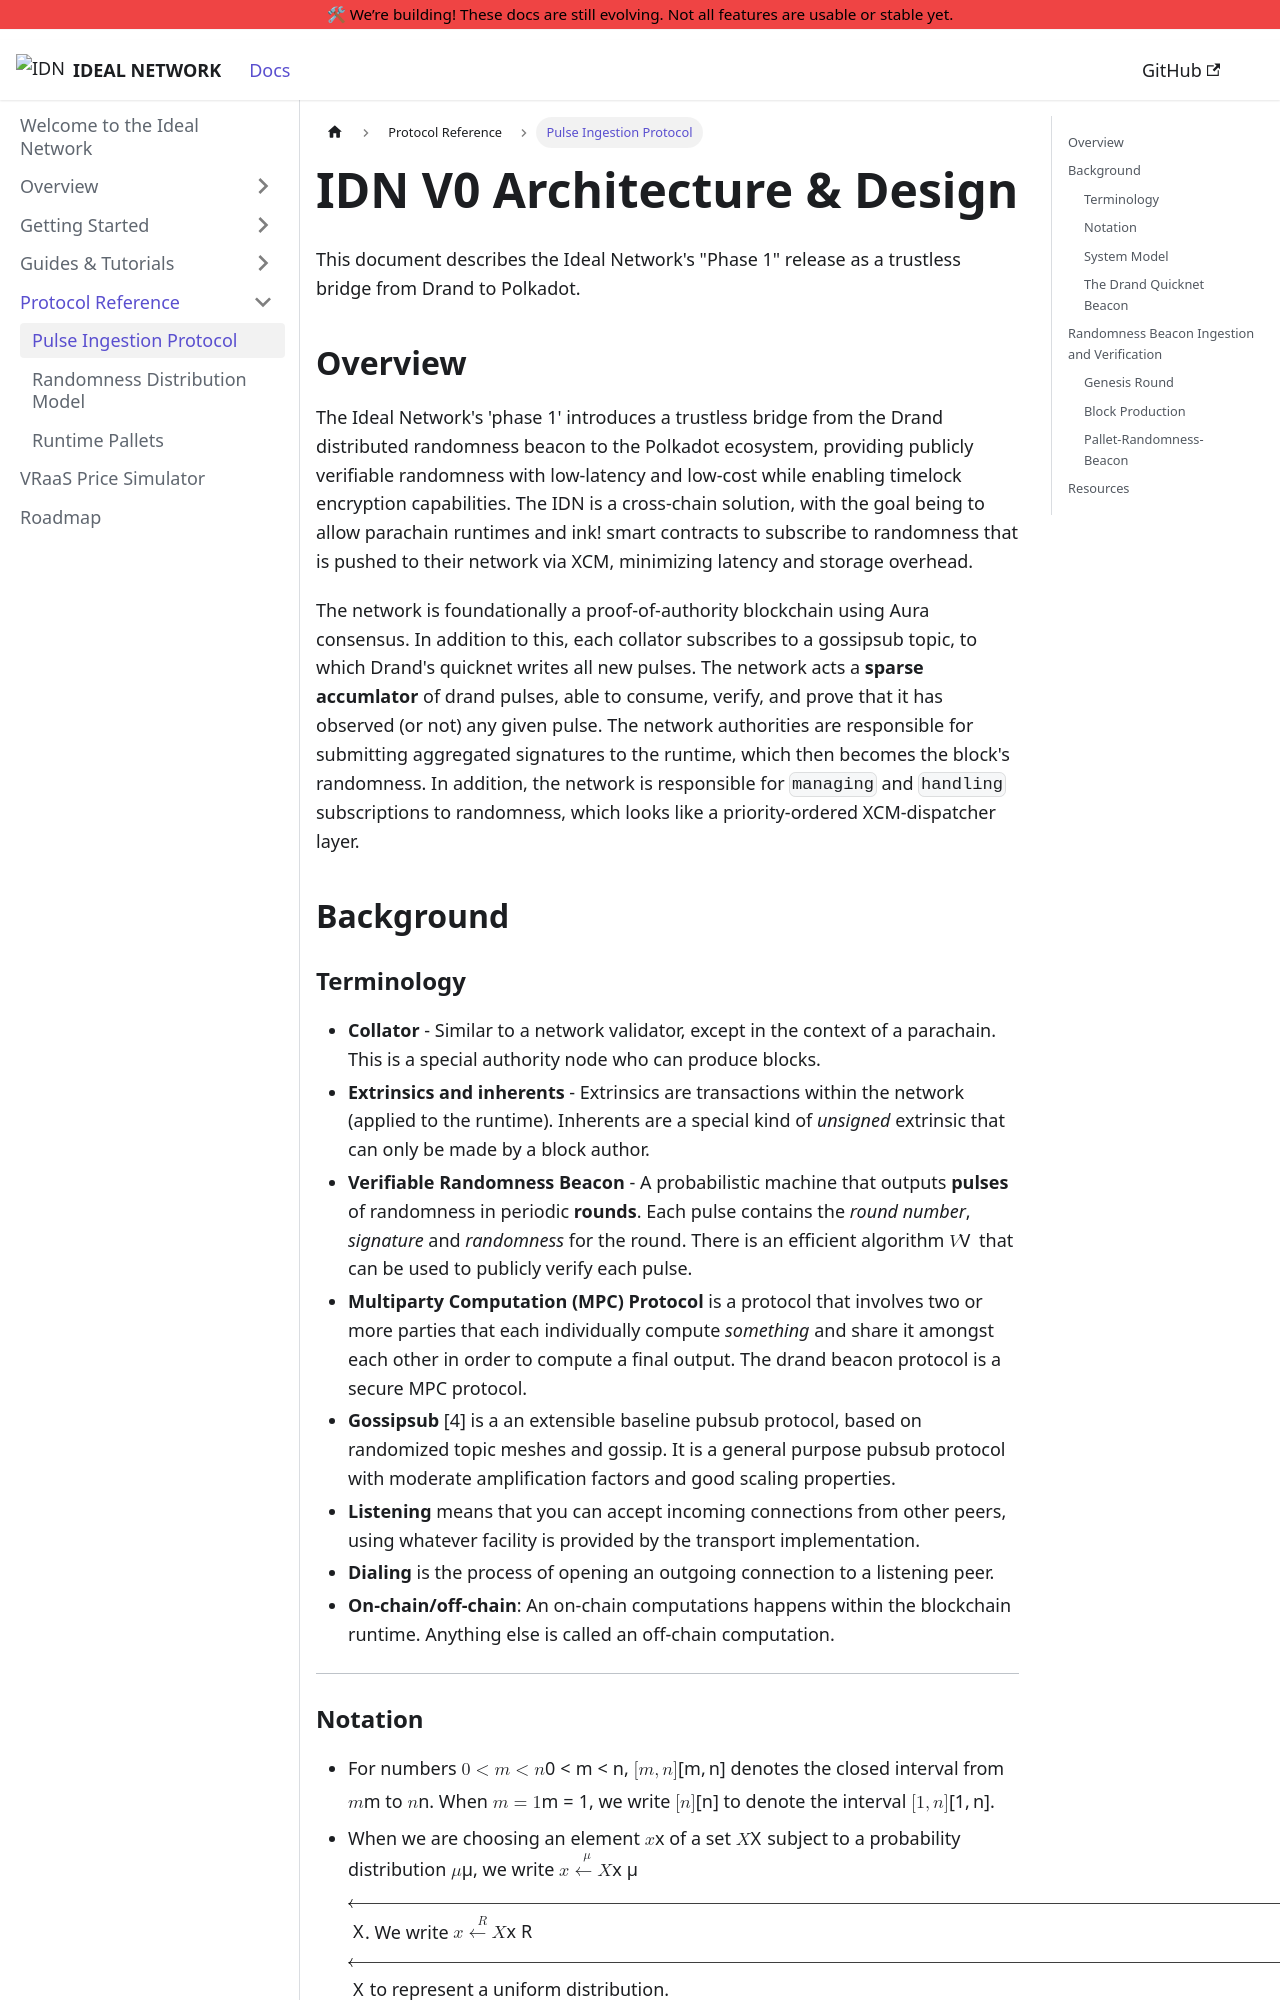

repository: ideal-lab5/idn-docs · page: Protocol Reference/pulse_ingestion.html · generator: docusaurus

---
sidebar_position: 1
title: Pulse Ingestion Protocol
---

# IDN V0 Architecture & Design

This document describes the Ideal Network's "Phase 1" release as a trustless bridge from Drand to Polkadot.

## Overview

The Ideal Network's 'phase 1' introduces a trustless bridge from the Drand distributed randomness beacon to the Polkadot ecosystem, providing publicly verifiable randomness with low-latency and low-cost while enabling timelock encryption capabilities. The IDN is a cross-chain solution, with the goal being to allow parachain runtimes and ink! smart contracts to subscribe to randomness that is pushed to their network via XCM, minimizing latency and storage overhead. 

The network is foundationally a proof-of-authority blockchain using Aura consensus. In addition to this, each collator subscribes to a gossipsub topic, to which Drand's quicknet writes all new pulses. The network acts a **sparse accumlator** of drand pulses, able to consume, verify, and prove that it has observed (or not) any given pulse. The network authorities are responsible for submitting aggregated signatures to the runtime, which then becomes the block's randomness. In addition, the network is responsible for `managing` and `handling` subscriptions to randomness, which looks like a priority-ordered XCM-dispatcher layer.

## Background

### Terminology

- **Collator** - Similar to a network validator, except in the context of a parachain. This is a special authority node who can produce blocks.
- **Extrinsics and inherents** - Extrinsics are transactions within the network (applied to the runtime). Inherents are a special kind of *unsigned* extrinsic that can only be made by a block author. 
- **Verifiable Randomness Beacon** - A probabilistic machine that outputs **pulses** of randomness in periodic **rounds**. Each pulse contains the *round number*, *signature* and *randomness* for the round.  There is an efficient algorithm $V$ that can be used to publicly verify each pulse.
- **Multiparty Computation (MPC) Protocol** is a protocol that involves two or more parties that each individually compute *something* and share it amongst each other in order to compute a final output. The drand beacon protocol is a secure MPC protocol.
- **Gossipsub** [4] is a an extensible baseline pubsub protocol, based on randomized topic meshes and gossip. It is a general purpose pubsub protocol with moderate amplification factors and good scaling properties.
- **Listening** means that you can accept incoming connections from other peers, using whatever facility is provided by the transport implementation.
- **Dialing** is the process of opening an outgoing connection to a listening peer.
- **On-chain/off-chain**: An on-chain computations happens within the blockchain runtime. Anything else is called an off-chain computation.
---
### Notation
- For numbers $0 < m < n$, $[m, n]$ denotes the closed interval from $m$ to $n$. When $m = 1$, we write $[n]$ to denote the interval $[1, n]$.
-  When we are choosing an element $x$ of a set $X$ subject to a probability distribution $\mu$, we write $x \xleftarrow{\mu} X$. We write $x \xleftarrow{R} X$ to represent a uniform distribution. 
---
